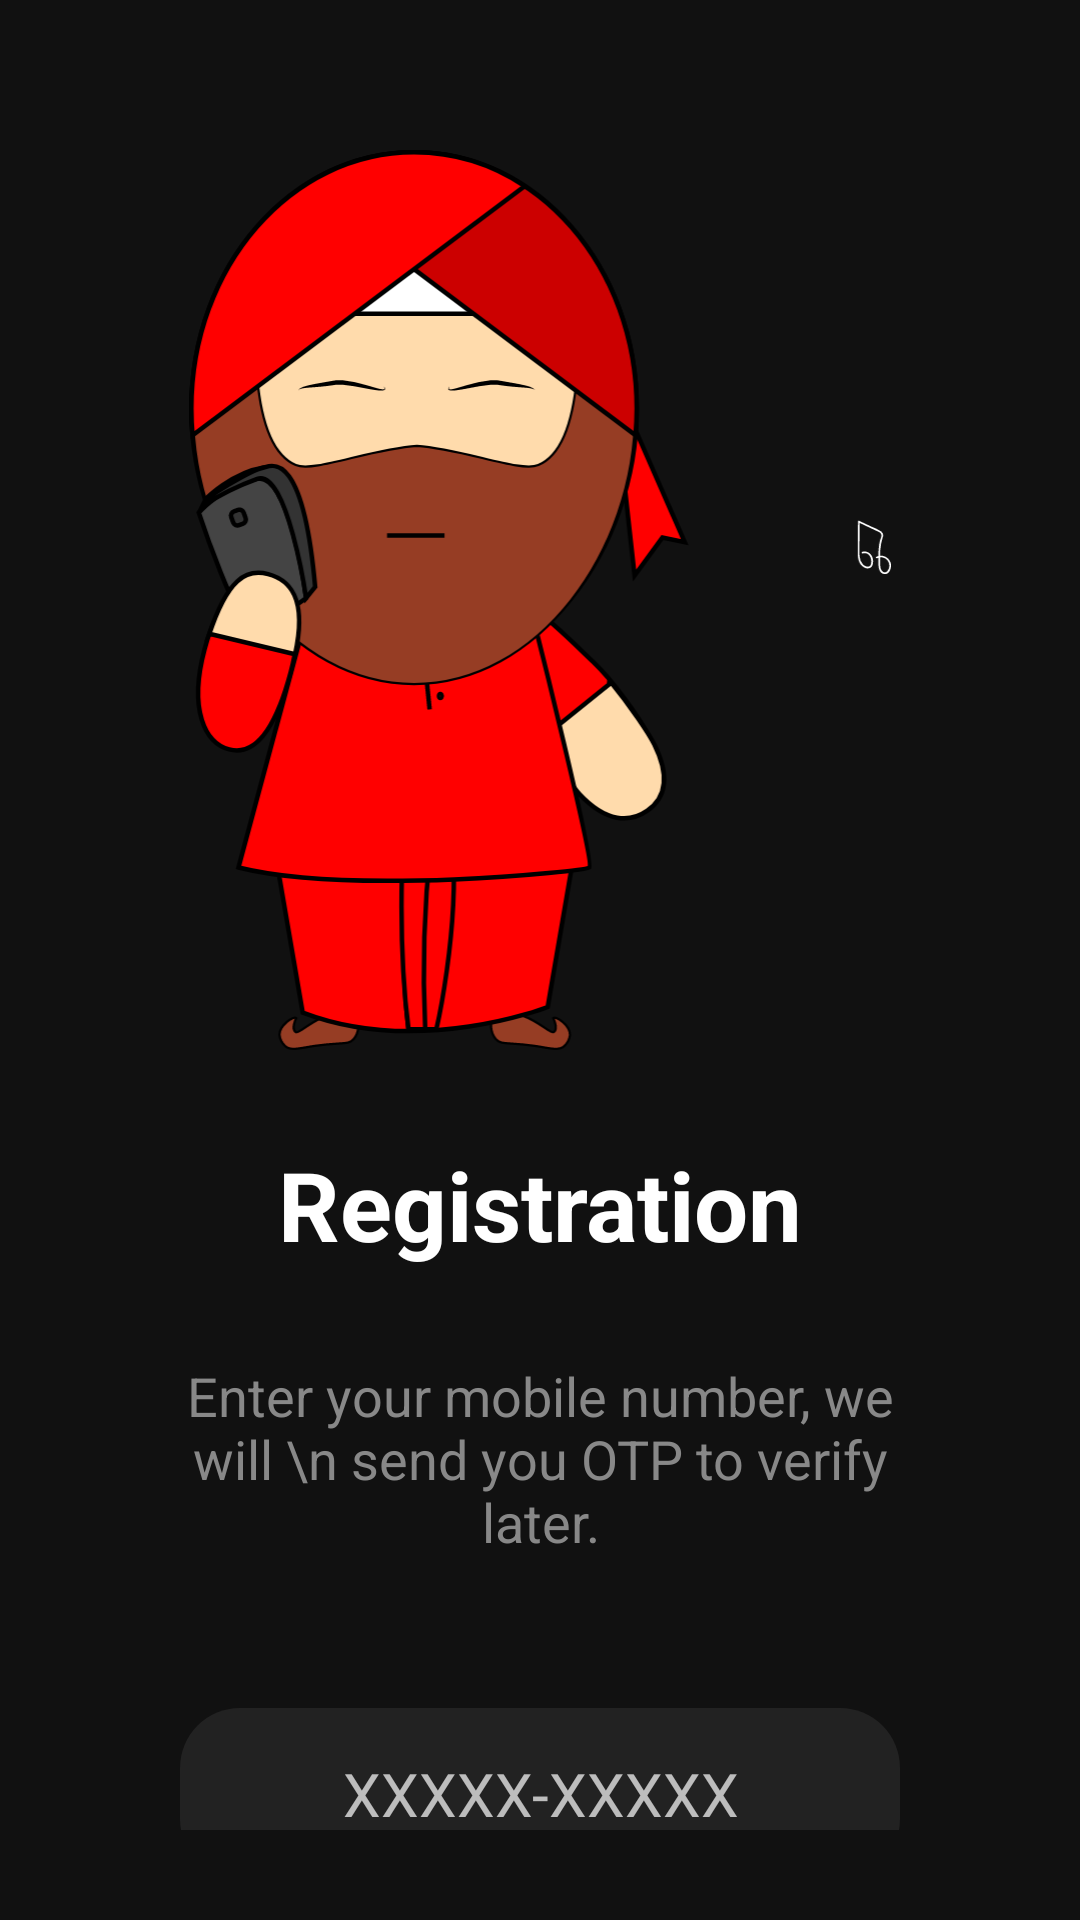

The Android layout XML behind this screen, and the referenced resources:
<!-- AndroidManifest.xml: application theme AppTheme -->
<!-- res/layout/fragment_registration_mobile_number.xml -->
<?xml version="1.0" encoding="utf-8"?>
<ScrollView xmlns:android="http://schemas.android.com/apk/res/android"
    android:id="@+id/parent_scroll_view"
    android:orientation="vertical"
    android:layout_width="match_parent"
    android:layout_height="match_parent"
    android:padding="30dp"
    android:scrollbars="none"
    android:background="@color/colorDarkBackground">

    <LinearLayout
        android:layout_width="match_parent"
        android:layout_height="wrap_content"
        android:fitsSystemWindows="true"
        android:orientation="vertical">

        <LinearLayout
            android:layout_width="match_parent"
            android:layout_height="0dp"
            android:layout_weight="5"
            android:gravity="bottom"
            android:orientation="vertical">

            <ImageView
                android:layout_width="300dp"
                android:layout_height="300dp"
                android:layout_gravity="center"
                android:layout_margin="20dp"
                android:src="@drawable/ic_mobile_img"
                android:background="@color/colorTransparent"
                />

            <TextView
                android:layout_width="match_parent"
                android:layout_height="wrap_content"
                android:textAlignment="center"
                android:textColor="@color/colorTextPrimary"
                android:text="Registration"
                android:textSize="32sp"
                android:layout_margin="10dp"
                android:textStyle="bold"/>

            <TextView
                android:layout_width="match_parent"
                android:layout_height="wrap_content"
                android:textAlignment="center"
                android:textColor="@color/colorTextSecondary"
                android:text="Enter your mobile number, we will \n send you OTP to verify later."
                android:textSize="18sp"
                android:paddingEnd="10dp"
                android:paddingStart="10dp"
                android:layout_margin="20dp"
                android:textStyle="normal"
                android:minLines="3"
                android:maxLines="3"/>

        </LinearLayout>

        <LinearLayout
            android:layout_width="match_parent"
            android:layout_height="0dp"
            android:layout_weight="2"
            android:padding="20dp"
            android:orientation="vertical"
            >

            <EditText
                android:id="@+id/mobile_number_txt"
                android:layout_width="match_parent"
                android:layout_height="wrap_content"
                android:hint="@string/xxxxx_xxxxx"
                android:textStyle="normal"
                android:textSize="20sp"
                android:textAlignment="center"
                android:maxLength="10"
                android:focusable="true"
                android:padding="15dp"
                android:focusableInTouchMode="true"
                android:background="@drawable/rounded_btn_20"
                android:backgroundTint="#222"
                android:layout_margin="10dp"
                android:autofillHints="no" />

            <Button
                android:id="@+id/continue_btn"
                android:layout_width="match_parent"
                android:layout_height="wrap_content"
                android:text="continue"
                android:textColor="@color/colorTextPrimary"
                android:textStyle="normal"
                android:textSize="18sp"
                android:padding="15dp"
                android:background="@drawable/rounded_btn_20"
                android:layout_margin="10dp"/>

        </LinearLayout>

    </LinearLayout>

</ScrollView>
<!-- resources referenced by this layout -->
<resources>
  <color name="colorDarkBackground">#111111</color>
  <color name="colorTextPrimary">#FFFFFF</color>
  <color name="colorTextSecondary">#888888</color>
  <color name="colorTransparent">#00000000</color>
  <!-- drawable ic_mobile_img: vector/xml drawable (drawable, 9659 chars, omitted) -->
  <!-- drawable rounded_btn_20 (drawable) -->
  <?xml version="1.0" encoding="utf-8"?>
  <shape
      xmlns:android="http://schemas.android.com/apk/res/android"
      android:shape="rectangle">
  
      <corners android:radius="20dp" />
      <solid android:color="@color/colorAccent"/>
  
  </shape>
  <string name="xxxxx_xxxxx">XXXXX-XXXXX</string>
  <style name="AppTheme" parent="android:Theme.Material.NoActionBar">
          <item name="android:windowTranslucentStatus">true</item>
          <item name="android:statusBarColor">#00000000</item>
          <item name="android:navigationBarColor">#000000</item>
          <item name="android:windowBackground">@drawable/background_splash</item>
      </style>
  <color name="colorAccent">#FF0800</color>
  <!-- drawable background_splash (drawable) -->
  <?xml version="1.0" encoding="utf-8"?>
  <layer-list xmlns:android="http://schemas.android.com/apk/res/android"
      android:opacity="opaque">
  
      <item
          android:drawable="@color/colorDarkBackground"/>
  
      <item
          android:width="300dp"
          android:height="300dp"
          android:left="0dp"
          android:right="0dp"
          android:gravity="center">
          <bitmap
              android:src="@drawable/ic_icon_300"
              android:gravity="center"/>
      </item>
  </layer-list>
  <!-- drawable ic_icon_300: png bitmap (drawable, 12765 bytes) -->
</resources>
